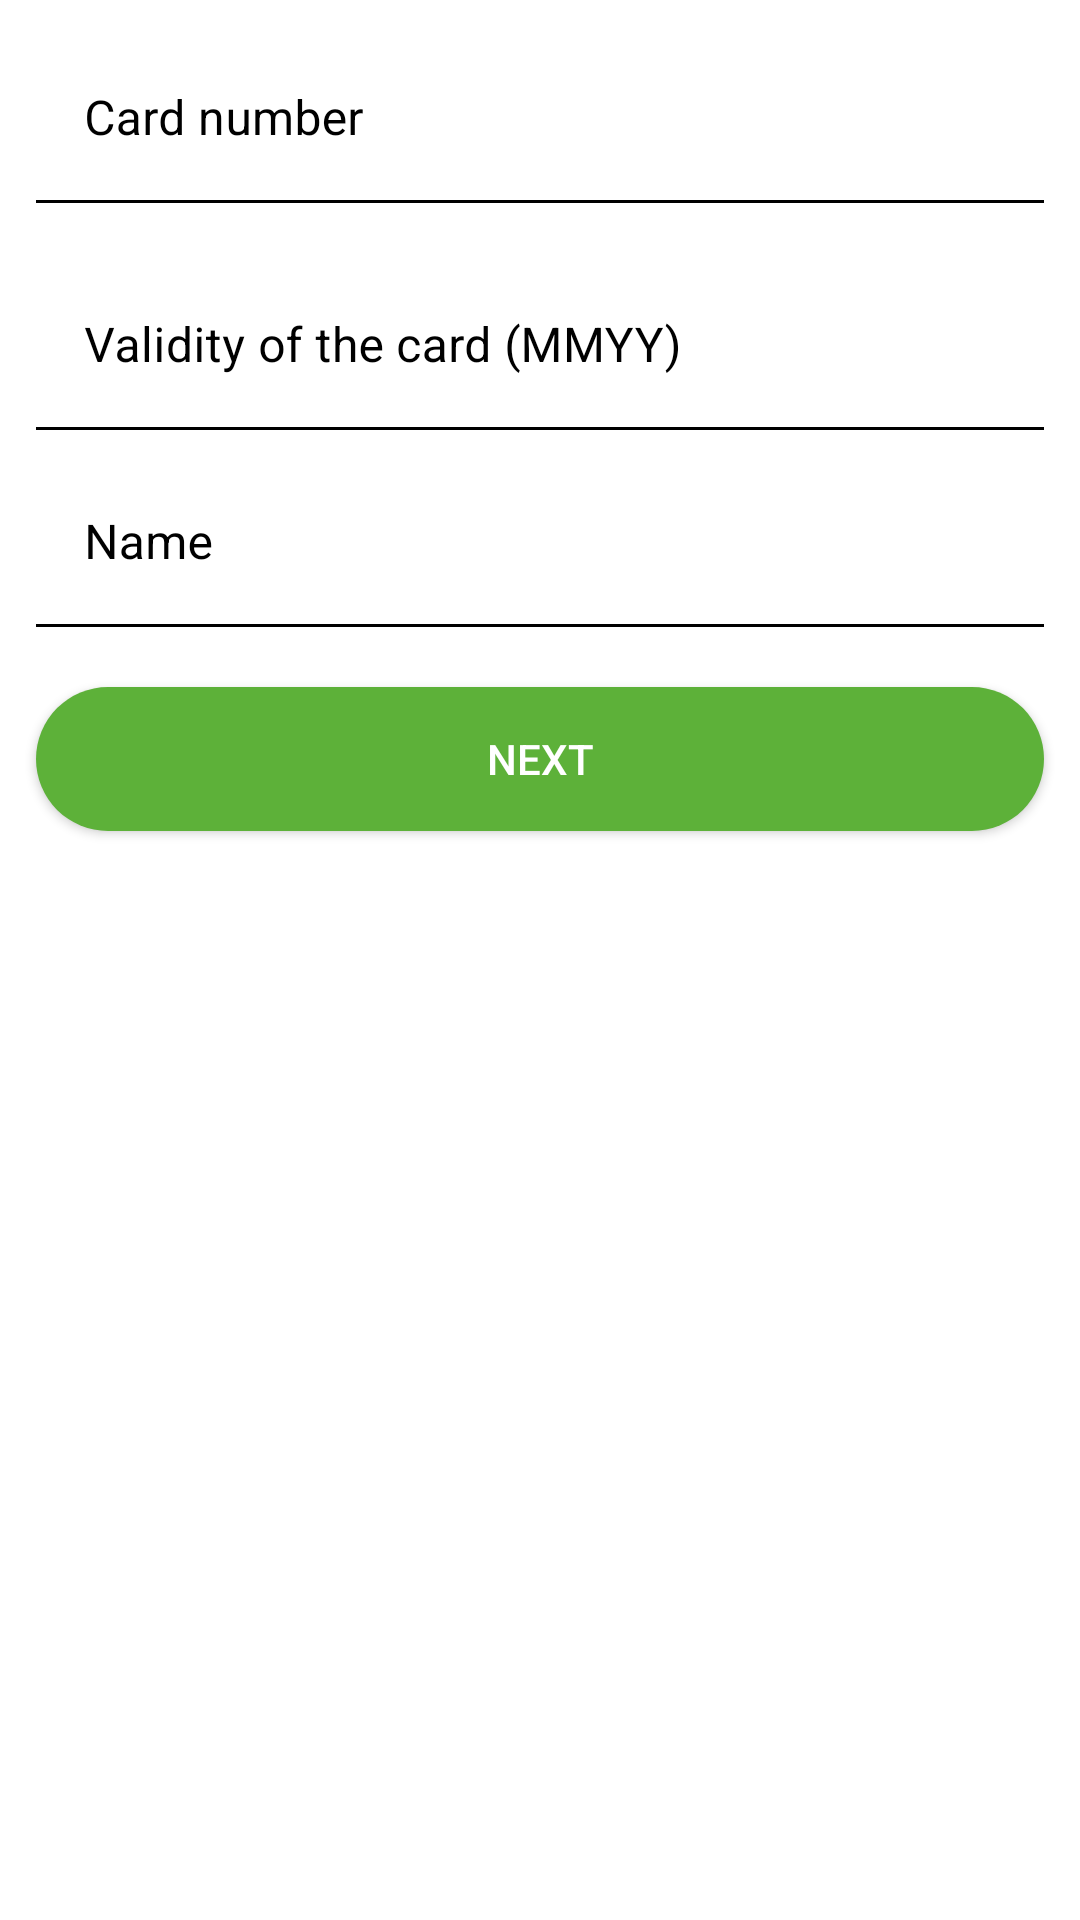

Layout XML and referenced resources for this Android screen:
<!-- AndroidManifest.xml: application theme Theme.MapBankApi -->
<!-- res/layout/fragment_addcard.xml -->
<?xml version="1.0" encoding="utf-8"?>
<androidx.constraintlayout.widget.ConstraintLayout xmlns:android="http://schemas.android.com/apk/res/android"
    android:layout_width="match_parent"
    android:layout_height="match_parent"
    xmlns:app="http://schemas.android.com/apk/res-auto">

    <androidx.appcompat.widget.LinearLayoutCompat
        android:layout_width="match_parent"
        android:layout_margin="2dp"
        android:layout_height="match_parent"
        android:orientation="vertical">

        <com.google.android.material.textfield.TextInputLayout
            android:id="@+id/tl_card_number_add"
            android:layout_width="match_parent"
            android:layout_height="wrap_content"
            android:hint="@string/card_number"
            android:layout_marginTop="10dp"
            app:boxBackgroundColor="@color/white"
            app:hintTextColor="@color/color_two"
            app:boxStrokeColor="@color/color_two"
            android:textColorHint="@color/black"
            android:layout_margin="@dimen/default_margin">
            <com.google.android.material.textfield.TextInputEditText
                android:layout_width="match_parent"
                android:layout_height="wrap_content"
                android:lines="1"
                android:textColorHint="@color/color_two"
                android:id="@+id/ed_card_number_add"
                android:inputType="number"
                />
        </com.google.android.material.textfield.TextInputLayout>

        <com.google.android.material.textfield.TextInputLayout
            android:id="@+id/ed_carddate_add"
            android:layout_width="match_parent"
            android:layout_height="wrap_content"
            android:hint="@string/card_date"
            app:boxBackgroundColor="@color/white"
            app:hintTextColor="@color/color_two"
            app:boxStrokeColor="@color/color_two"
            android:textColorHint="@color/black"
            android:layout_marginTop="10dp"
            android:layout_marginStart="10dp"
            android:layout_marginEnd="10dp"
            >

            <com.google.android.material.textfield.TextInputEditText
                android:layout_width="match_parent"
                android:layout_height="wrap_content"
                android:id="@+id/card_add"
                android:lines="1"
                android:inputType="number"
                />

        </com.google.android.material.textfield.TextInputLayout>

        <com.google.android.material.textfield.TextInputLayout
            android:id="@+id/ed_name_add"
            android:layout_width="match_parent"
            android:layout_height="wrap_content"
            android:hint="@string/name"
            app:boxBackgroundColor="@color/white"
            app:hintTextColor="@color/color_two"
            app:boxStrokeColor="@color/color_two"
            android:textColorHint="@color/black"
            android:layout_marginTop="10dp"
            android:layout_marginStart="10dp"
            android:layout_marginEnd="10dp"
            >

            <com.google.android.material.textfield.TextInputEditText
                android:layout_width="match_parent"
                android:layout_height="wrap_content"
                android:id="@+id/card_date_add_name"
                android:lines="1"
                android:inputType="number"
                />

        </com.google.android.material.textfield.TextInputLayout>

        <androidx.appcompat.widget.AppCompatButton
            android:id="@+id/add_card_items"
            android:layout_width="match_parent"
            android:layout_height="wrap_content"
            android:text="@string/next"
            android:textColor="@color/white"
            android:layout_marginStart="10dp"
            android:layout_marginEnd="10dp"
            android:layout_marginTop="20dp"
            android:background="@drawable/bt_singin_color"/>


    </androidx.appcompat.widget.LinearLayoutCompat>
</androidx.constraintlayout.widget.ConstraintLayout>
<!-- resources referenced by this layout -->
<resources>
  <color name="black">#FF000000</color>
  <color name="color_two">#5DB139</color>
  <color name="white">#FFFFFFFF</color>
  <dimen name="default_margin">10dp</dimen>
  <!-- drawable bt_singin_color (drawable) -->
  <?xml version="1.0" encoding="utf-8"?>
  <shape
      xmlns:android="http://schemas.android.com/apk/res/android"
      android:shape="rectangle">
      <solid
          android:color="@color/color_two"/>
  
      <corners
          android:radius="50dp"/>
  
  </shape>
  <string name="card_date">Validity of the card (MMYY)</string>
  <string name="card_number">Card number</string>
  <string name="name">Name</string>
  <string name="next">NEXT</string>
  <style name="Theme.MapBankApi" parent="Theme.MaterialComponents.DayNight.DarkActionBar">
          
          <item name="colorPrimary">@color/purple_500</item>
          <item name="colorPrimaryVariant">@color/purple_700</item>
          <item name="colorOnPrimary">@color/white</item>
          
          <item name="colorSecondary">@color/teal_200</item>
          <item name="colorSecondaryVariant">@color/teal_700</item>
          <item name="colorOnSecondary">@color/black</item>
          
          <item name="android:statusBarColor" tools:targetApi="l">@color/status_bar</item>
          
      </style>
  <color name="purple_500">#FF6200EE</color>
  <color name="purple_700">#FF3700B3</color>
  <color name="teal_200">#FF03DAC5</color>
  <color name="teal_700">#FF018786</color>
  <color name="status_bar">#035535</color>
</resources>
